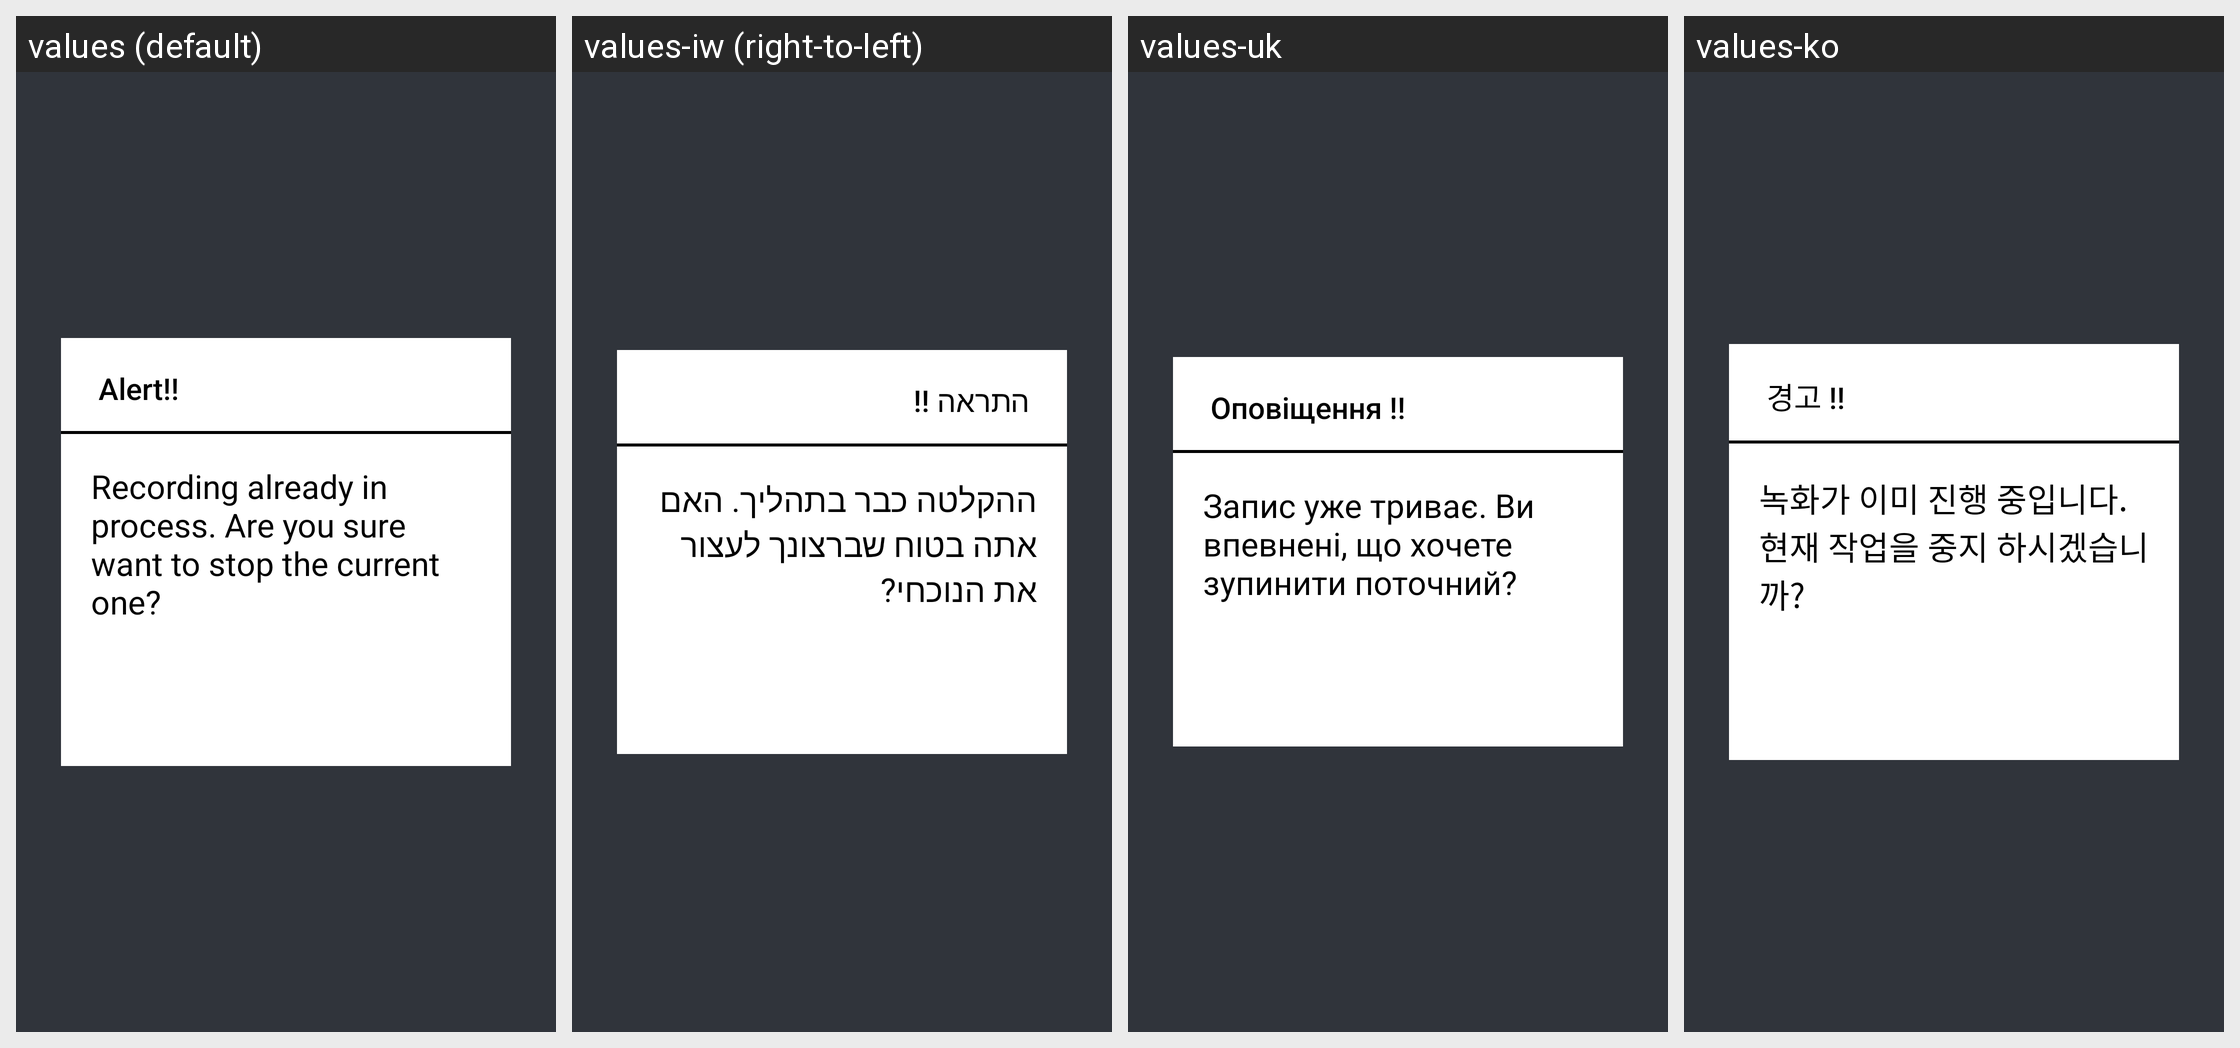

Strings drawn on this Android screen and how each of the app's shown locales translates them:
Android screen res/layout/download_running_popup_tv.xml rendered under 4 locales, left to right: values (default), values-iw (right-to-left), values-uk, values-ko. Device: Nexus 5 (rendered at 1080×1920; each locale shown at half size, 540×960, under a caption strip naming it); theme AppTheme.NoActionBar.
Other locales in the repository, not shown: values-af, values-am, values-ar, values-as, values-az, values-be, values-bg, values-bn, values-bs, values-ca, values-cs, values-da, values-de, values-el, values-en-rAU, values-en-rCA, values-en-rGB, values-es, values-es-rUS, values-et, values-eu, values-fa, values-fi, values-fr, values-fr-rCA, values-gl, values-gu, values-he, values-hi, values-hr, values-hu, values-hy, values-id, values-in, values-is, values-it, values-ja, values-ka, values-kk, values-km, values-kn, values-ky, values-lo, values-lt, values-lv, values-mk, values-ml, values-mn, values-mr, values-ms, values-my, values-nb, values-ne, values-nl, values-or, values-pa, values-pl, values-pt, values-pt-rBR, values-pt-rPT, values-ro, values-ru, values-si, values-sk, values-sl, values-sq, values-sr, values-sv, values-sw, values-ta, values-te, values-th, values-tl, values-tr, values-ur, values-uz, values-vi, values-zh-rCN, values-zh-rHK, values-zh-rTW, values-zu.
Strings drawn on this screen, with the default value and each locale's value (text and hints the layout hard-codes, and strings that could not be matched under every locale, appear in the picture but are not listed):

alert
  values: Alert!!
  values-iw: התראה !!
  values-uk: Оповіщення !!
  values-ko: 경고 !!

download_is_running
  values: Recording already in process. Are you sure want to stop the current one?
  values-iw: ההקלטה כבר בתהליך. האם אתה בטוח שברצונך לעצור את הנוכחי?
  values-uk: Запис уже триває. Ви впевнені, що хочете зупинити поточний?
  values-ko: 녹화가 이미 진행 중입니다. 현재 작업을 중지 하시겠습니까?
